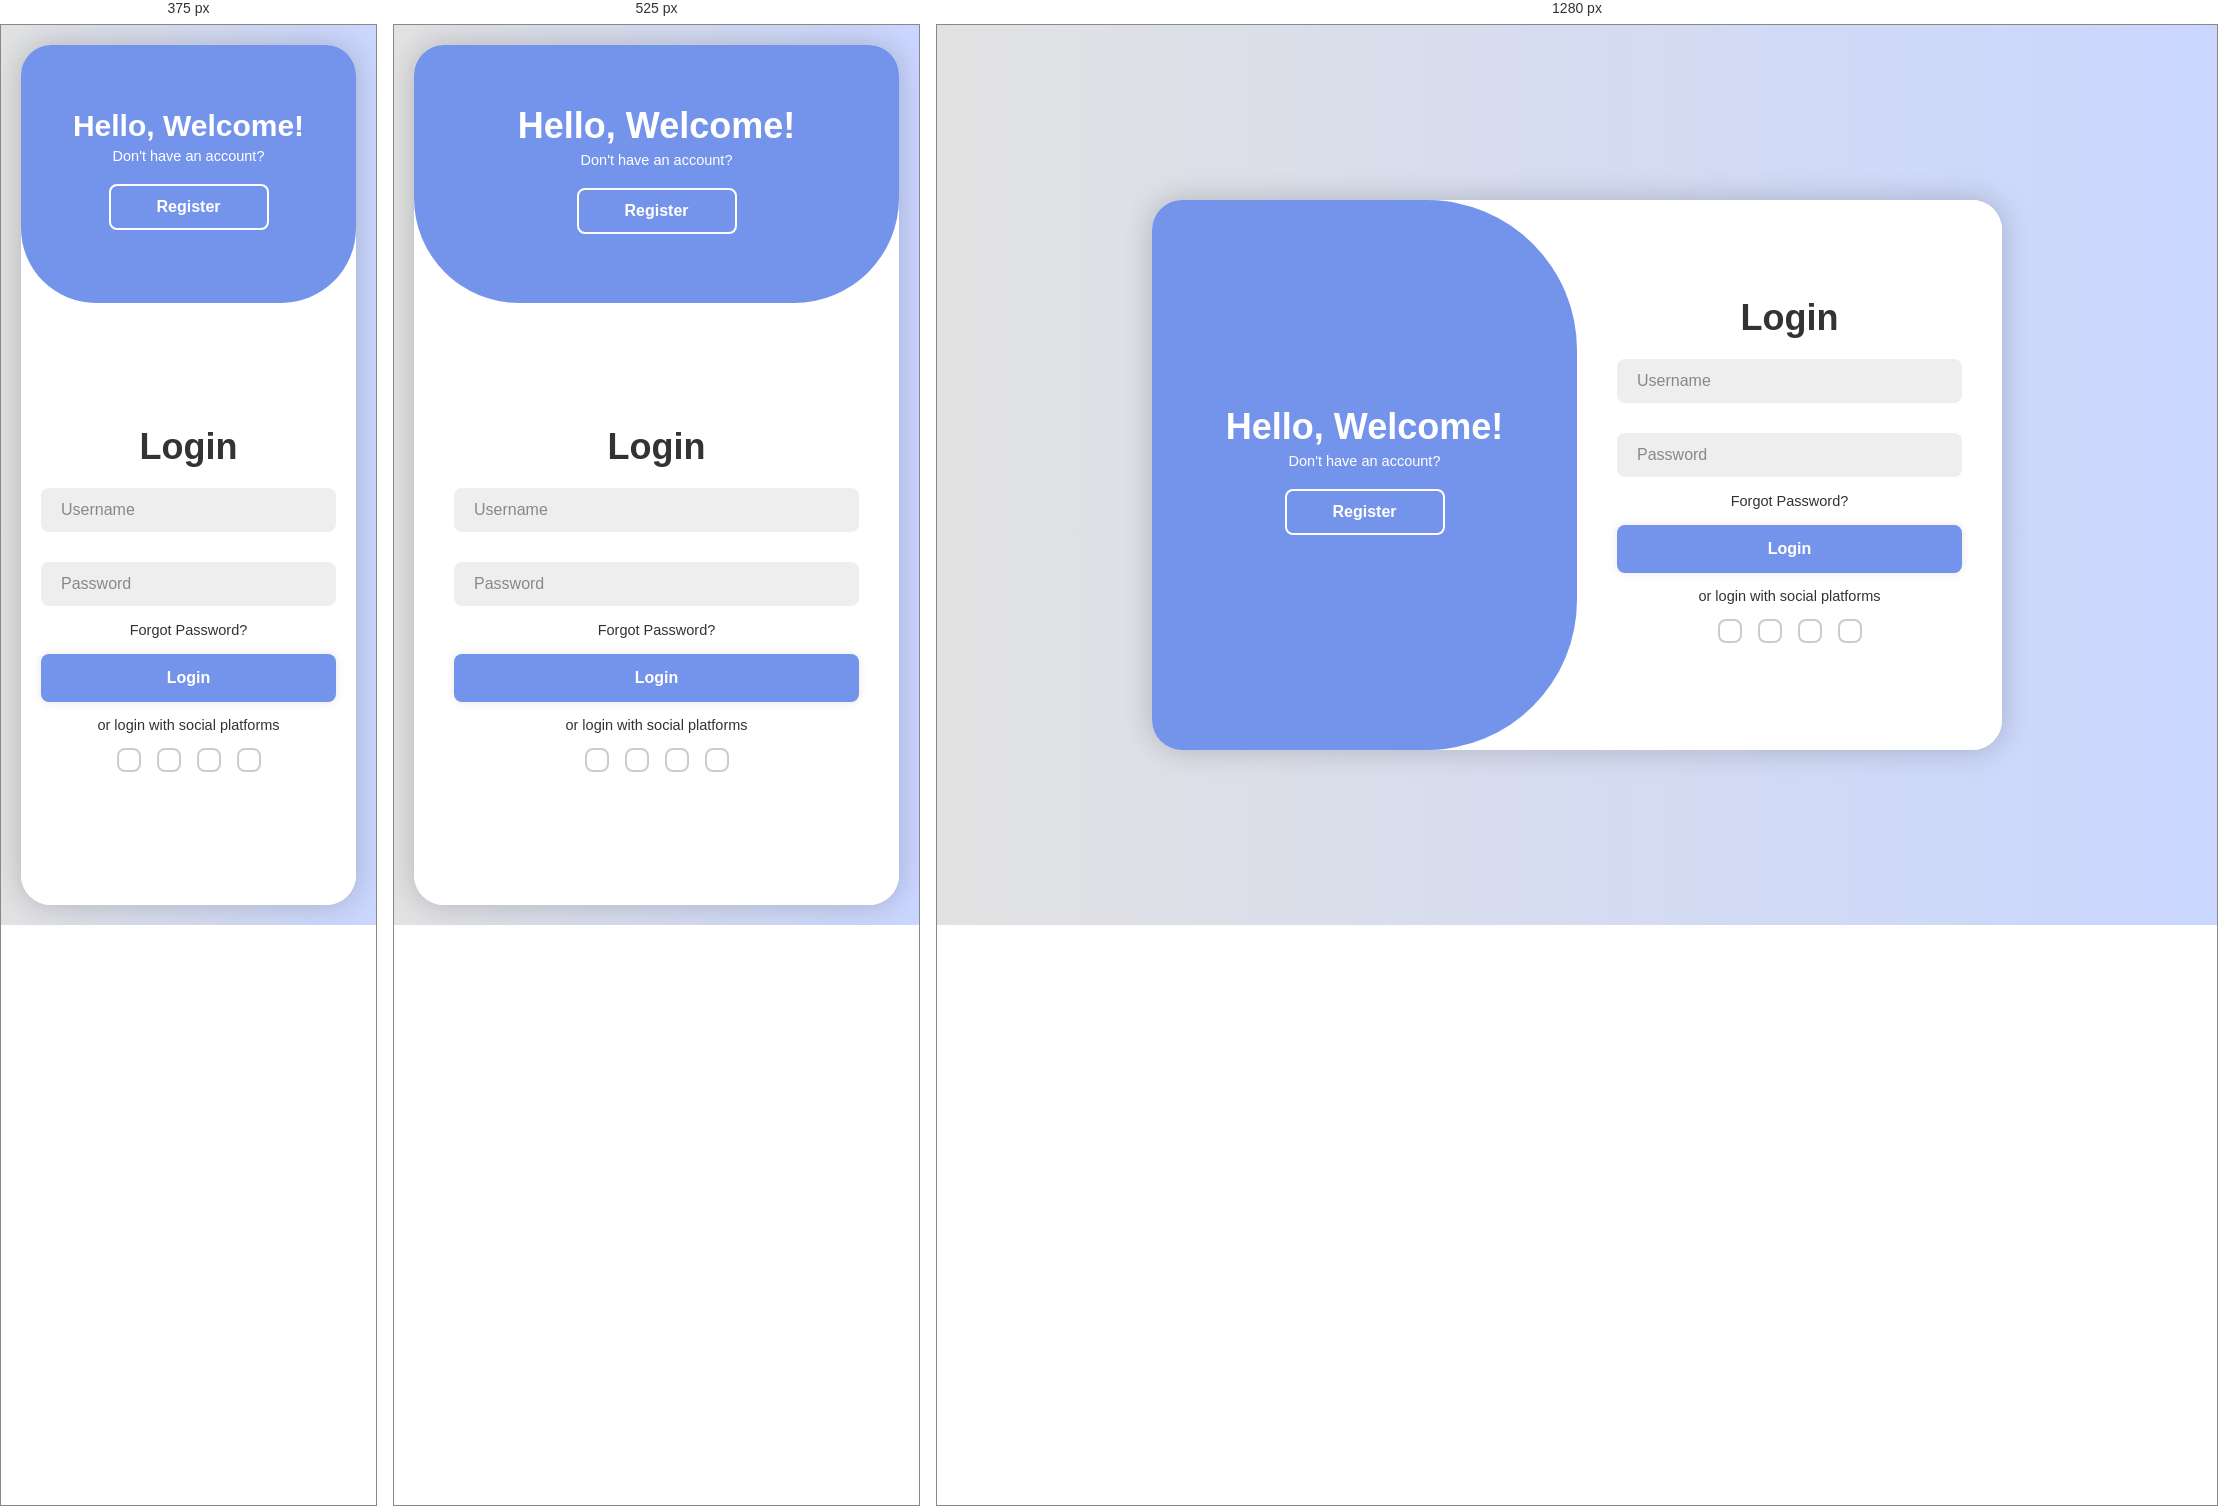
Rendered at 375 px, 525 px and 1280 px, left to right.

<!-- file: index.html -->
<!DOCTYPE html>
<html lang="en">
<head>
    <meta charset="UTF-8">
    <meta name="viewport" content="width=device-width, initial-scale=1.0">
    <title>Login/Signup Form</title>
    <link rel="stylesheet" href="style.css">
    <link href='https://unpkg.com/boxicons@2.1.4/css/boxicons.min.css' rel='stylesheet'>
</head>
<body>
    <script src="main.js" defer></script>
    <div class="container">
        <div class="form-box login">
            <form action="#">
                <h1>Login</h1>
                <div class="input-box">
                    <input type="text" placeholder="Username" required>
                    <i class='bx bxs-user'></i>
                </div>
                <div class="input-box">
                    <input type="password" placeholder="Password" required>
                    <i class='bx bxs-lock-alt' ></i>
                </div>
                <div class="forgot-link">
                    <a href="#">Forgot Password?</a>
                </div>
                <button type="submit" class="btn">Login</button>
                <p>or login with social platforms</p>
                <div class="social-icons">
                    <a href="#"><i class='bx bxl-google' ></i></a>
                    <a href="#"><i class='bx bxl-facebook' ></i></a>
                    <a href="#"><i class='bx bxl-github' ></i></a>
                    <a href="#"><i class='bx bxl-linkedin' ></i></a>
                </div>
            </form>
        </div>

        <div class="form-box register">
            <form action="#">
                <h1>Registration</h1>
                <div class="input-box">
                    <input type="text" placeholder="Username" required>
                    <i class='bx bxs-user'></i>
                </div>
                <div class="input-box">
                    <input type="email" placeholder="Email" required>
                    <i class='bx bxs-envelope' ></i>
                </div>
                <div class="input-box">
                    <input type="password" placeholder="Password" required>
                    <i class='bx bxs-lock-alt' ></i>
                </div>
                <button type="submit" class="btn">Register</button>
                <p>or register with social platforms</p>
                <div class="social-icons">
                    <a href="#"><i class='bx bxl-google' ></i></a>
                    <a href="#"><i class='bx bxl-facebook' ></i></a>
                    <a href="#"><i class='bx bxl-github' ></i></a>
                    <a href="#"><i class='bx bxl-linkedin' ></i></a>
                </div>
            </form>
        </div>

        <div class="toggle-box">
            <div class="toggle-panel toggle-left">
                <h1>Hello, Welcome!</h1>
                <p>Don't have an account?</p>
                <button class="btn register-btn">Register</button>
            </div>

            <div class="toggle-panel toggle-right">
                <h1>Welcome Back!</h1>
                <p>Already have an account?</p>
                <button class="btn login-btn">Login</button>
            </div>
        </div>
    </div>


</body>
</html>

/* @media block from style.css */
@media screen and (max-width: 650px){
     .container{ height: calc(100vh - 40px); }
 
     .form-box{
         bottom: 0;
         width: 100%;
         height: 70%;
     }
 
         .container.active .form-box{
             right: 0;
             bottom: 30%;
         }
 
     .toggle-box::before{
         left: 0;
         top: -270%;
         width: 100%;
         height: 300%;
         border-radius: 20vw;
     }
 
         .container.active .toggle-box::before{
             left: 0;
             top: 70%;
         }
 
         .container.active .toggle-panel.toggle-left{
             left: 0;
             top: -30%;
         }
 
     .toggle-panel{ 
         width: 100%;
         height: 30%;
     }
         .toggle-panel.toggle-left{ top: 0; }
         .toggle-panel.toggle-right{
             right: 0;
             bottom: -30%;
         }
 
             .container.active .toggle-panel.toggle-right{ bottom: 0; }
 }

/* @media block from style.css */
@media screen and (max-width: 400px){
     .form-box { padding: 20px; }
 
     .toggle-panel h1{font-size: 30px; }
 }